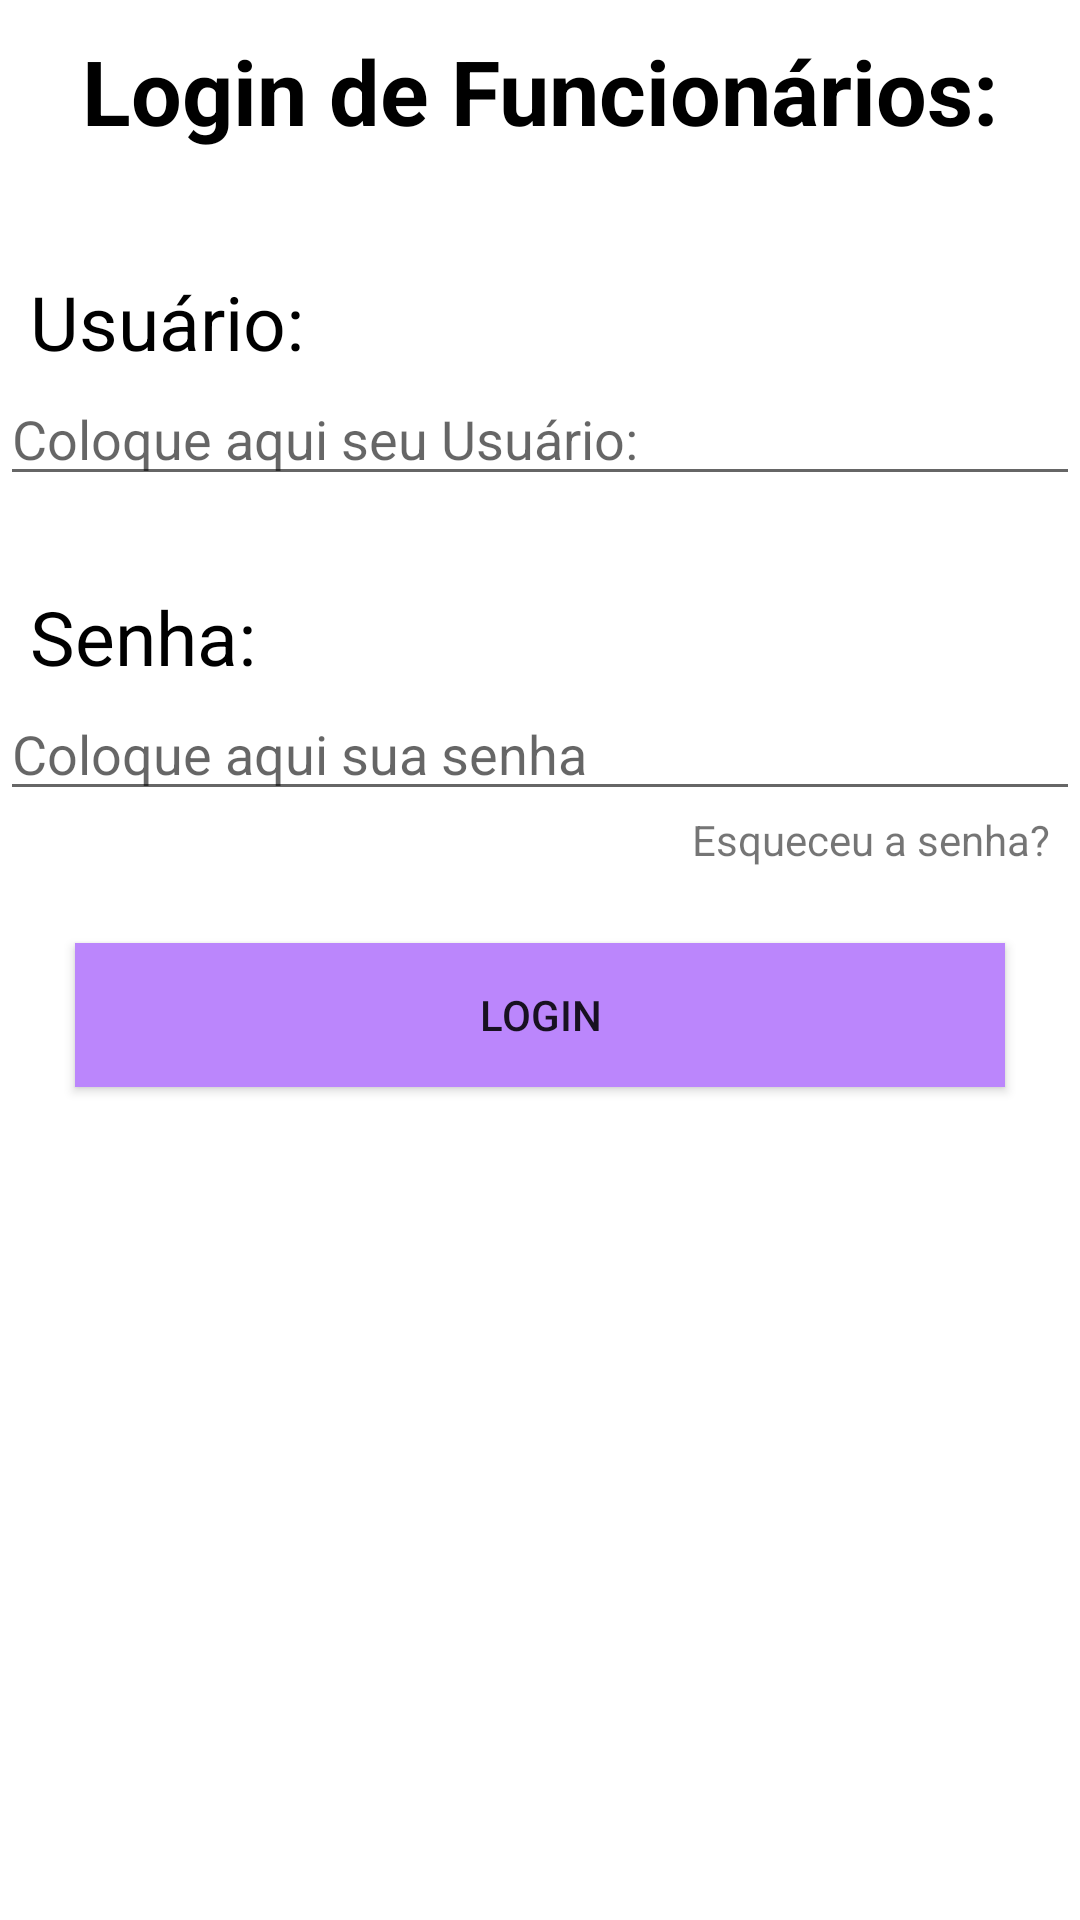

Produce the Android XML layout that renders to this screen, including the resource entries it uses.
<!-- AndroidManifest.xml: application theme Theme.CadastrodeClientes -->
<!-- res/layout/activity_main.xml -->
<?xml version="1.0" encoding="utf-8"?>
<LinearLayout xmlns:android="http://schemas.android.com/apk/res/android"
    xmlns:app="http://schemas.android.com/apk/res-auto"
    xmlns:tools="http://schemas.android.com/tools"
    android:layout_width="match_parent"
    android:orientation="vertical"
    android:layout_height="match_parent"
    tools:context=".pressentation.MainActivity">

    <TextView
        android:layout_width="match_parent"
        android:layout_height="wrap_content"
        android:text="Login de Funcionários:"
        android:padding="10dp"
        android:textAlignment="center"
        android:textColor="@color/black"
        android:textStyle="bold"
        android:textSize="30dp"
        />

    <TextView
        android:layout_width="match_parent"
        android:layout_height="wrap_content"
        android:text="Usuário:"
        android:textSize="25dp"
        android:paddingTop="30dp"
        android:paddingLeft="10dp"
        android:textColor="@color/black"
        />

    <EditText
        android:id="@+id/EdtEmail"
        android:layout_width="match_parent"
        android:layout_height="wrap_content"
        android:hint="Coloque aqui seu Usuário:"
        android:inputType="textEmailAddress"
        />     <TextView
    android:layout_width="match_parent"
    android:layout_height="wrap_content"
    android:text="Senha:"
    android:textSize="25dp"
    android:paddingTop="30dp"
    android:paddingLeft="10dp"
    android:textColor="@color/black"
    />

    <EditText
        android:id="@+id/EdtSenha"
        android:layout_width="match_parent"
        android:layout_height="wrap_content"
        android:hint="Coloque aqui sua senha"
        android:inputType="textPassword"
        />

    <TextView
        android:textAlignment="textEnd"
        android:layout_marginRight="10dp"
        android:text="Esqueceu a senha?"
        android:layout_width="match_parent"
        android:layout_height="wrap_content"/>

    <Button
        android:id="@+id/BtnLogin"
        android:layout_width="match_parent"
        android:layout_height="wrap_content"
        android:layout_margin="25dp"
        android:layout_marginTop="150dp"
        android:background="@color/purple_200"
        android:text="Login" />


</LinearLayout>
<!-- resources referenced by this layout -->
<resources>
  <style name="Theme.CadastrodeClientes" parent="Theme.MaterialComponents.DayNight.DarkActionBar">
          
          <item name="colorPrimary">@color/purple_500</item>
          <item name="colorPrimaryVariant">@color/purple_700</item>
          <item name="colorOnPrimary">@color/white</item>
          
          <item name="colorSecondary">@color/teal_200</item>
          <item name="colorSecondaryVariant">@color/teal_700</item>
          <item name="colorOnSecondary">@color/black</item>
          
          <item name="android:statusBarColor">?attr/colorPrimaryVariant</item>
          
      </style>
  <!-- not gathered from this repository: default colours our renderer supplied (Android Studio template values) -->
  <color name="purple_200">#FFBB86FC</color>
  <color name="purple_500">#FF6200EE</color>
  <color name="purple_700">#FF3700B3</color>
  <color name="teal_200">#FF03DAC5</color>
  <color name="teal_700">#FF018786</color>
  <color name="black">#FF000000</color>
  <color name="white">#FFFFFFFF</color>
</resources>
